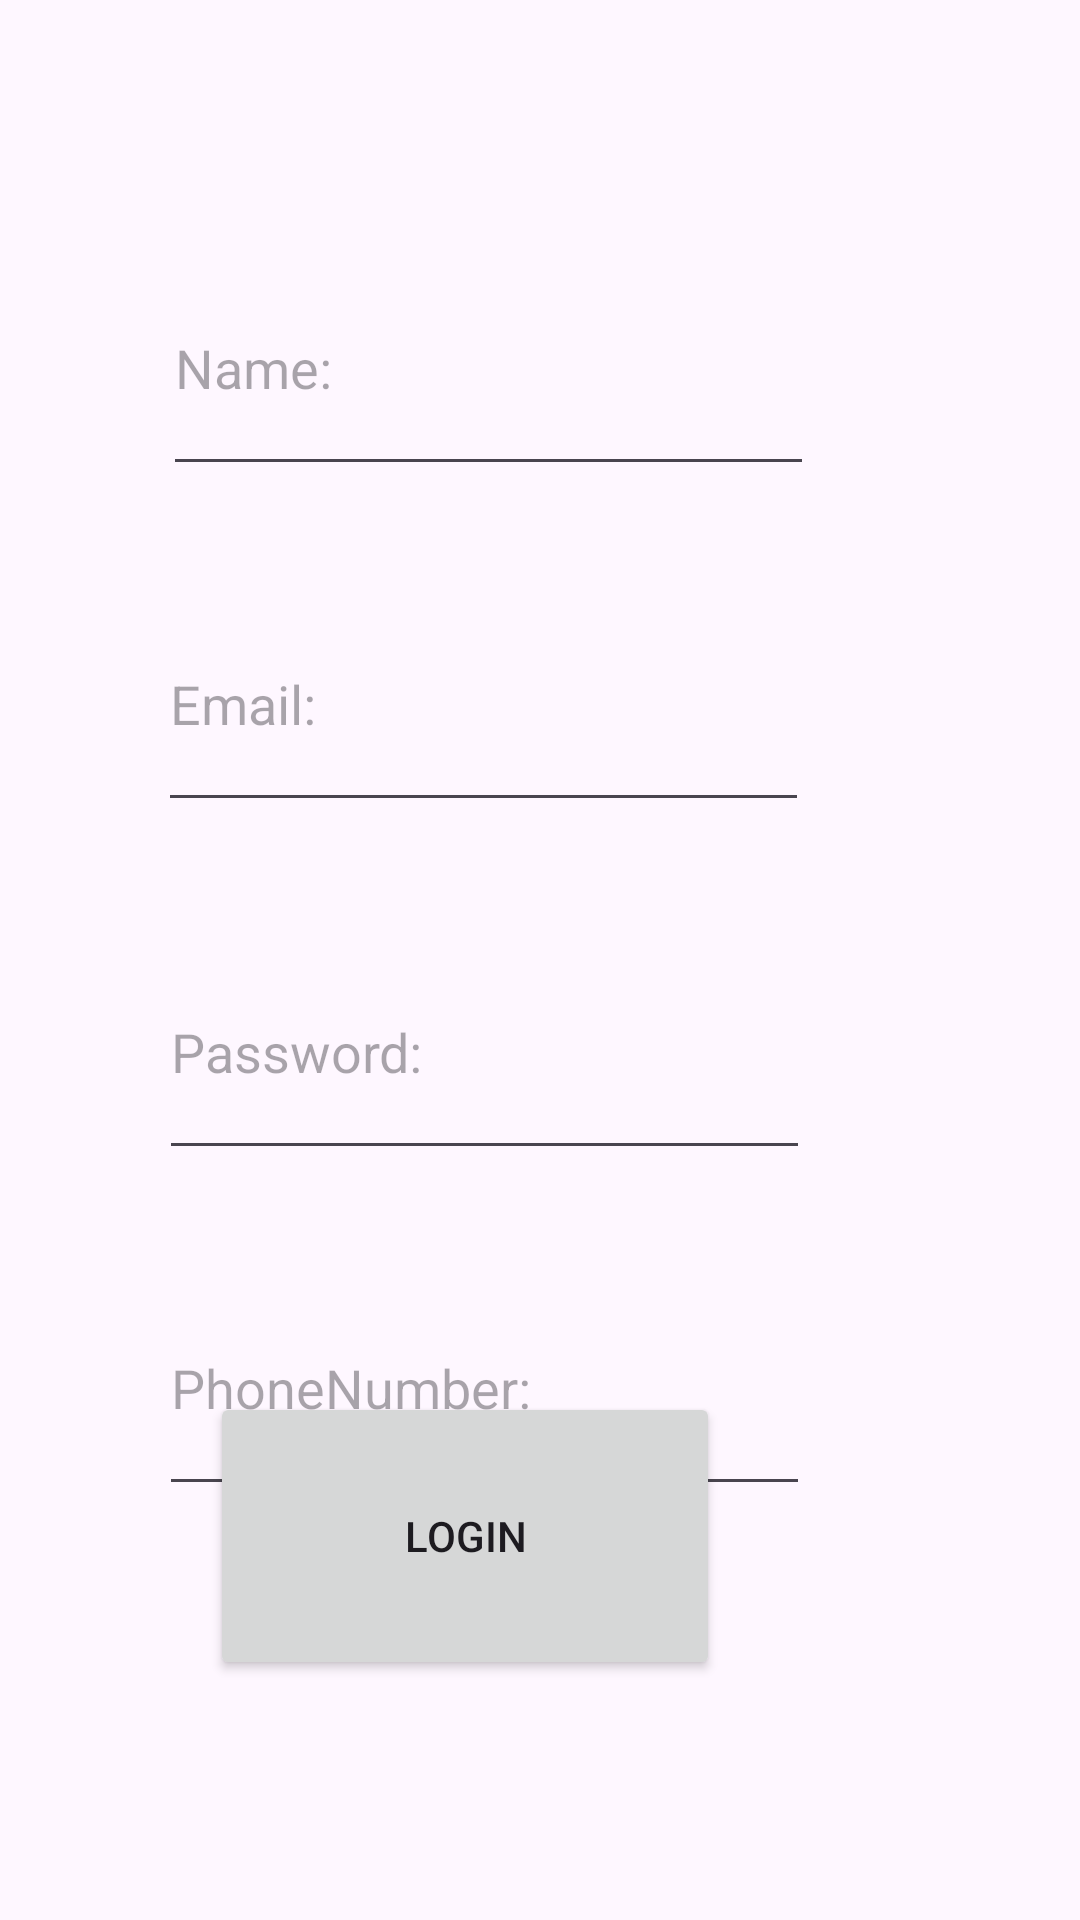

Write the Android layout XML for this screen, with the resource values it uses.
<!-- AndroidManifest.xml: application theme Theme.Freecodemo -->
<!-- res/layout/activity_login.xml -->
<?xml version="1.0" encoding="utf-8"?>
<androidx.constraintlayout.widget.ConstraintLayout xmlns:android="http://schemas.android.com/apk/res/android"
    xmlns:app="http://schemas.android.com/apk/res-auto"
    xmlns:tools="http://schemas.android.com/tools"
    android:id="@+id/Login"
    android:layout_width="match_parent"
    android:layout_height="match_parent">

    <Button
        android:id="@+id/button3"
        android:layout_width="170dp"
        android:layout_height="96dp"
        android:layout_marginBottom="80dp"
        android:text="Login"
        app:layout_constraintBottom_toBottomOf="parent"
        app:layout_constraintEnd_toEndOf="parent"
        app:layout_constraintHorizontal_bias="0.369"
        app:layout_constraintStart_toStartOf="parent" />

    <EditText
        android:id="@+id/editTextText"
        android:layout_width="217dp"
        android:layout_height="82dp"
        android:layout_marginTop="80dp"
        android:ems="10"
        android:hint="Name:"
        android:inputType="text"
        app:layout_constraintEnd_toEndOf="parent"
        app:layout_constraintHorizontal_bias="0.381"
        app:layout_constraintStart_toStartOf="parent"
        app:layout_constraintTop_toTopOf="parent" />

    <EditText
        android:id="@+id/editTextTextEmailAddress"
        android:layout_width="217dp"
        android:layout_height="82dp"
        android:layout_marginTop="192dp"
        android:ems="10"
        android:hint="Email:"
        android:inputType="textEmailAddress"
        app:layout_constraintEnd_toEndOf="parent"
        app:layout_constraintHorizontal_bias="0.368"
        app:layout_constraintStart_toStartOf="parent"
        app:layout_constraintTop_toTopOf="parent" />

    <EditText
        android:id="@+id/editTextNumberPassword"
        android:layout_width="217dp"
        android:layout_height="82dp"
        android:layout_marginTop="308dp"
        android:ems="10"
        android:hint="Password:"
        android:inputType="numberPassword"
        app:layout_constraintEnd_toEndOf="parent"
        app:layout_constraintHorizontal_bias="0.371"
        app:layout_constraintStart_toStartOf="parent"
        app:layout_constraintTop_toTopOf="parent" />

    <EditText
        android:id="@+id/editTextPhone"
        android:layout_width="217dp"
        android:layout_height="82dp"
        android:layout_marginTop="420dp"
        android:ems="10"
        android:hint="PhoneNumber:"
        app:layout_constraintEnd_toEndOf="parent"
        app:layout_constraintHorizontal_bias="0.371"
        app:layout_constraintStart_toStartOf="parent"
        app:layout_constraintTop_toTopOf="parent" />

</androidx.constraintlayout.widget.ConstraintLayout>
<!-- resources referenced by this layout -->
<resources>
  <style name="Theme.Freecodemo" parent="Base.Theme.Freecodemo" />
  <style name="Base.Theme.Freecodemo" parent="Theme.Material3.DayNight.NoActionBar">
          
          
      </style>
</resources>
